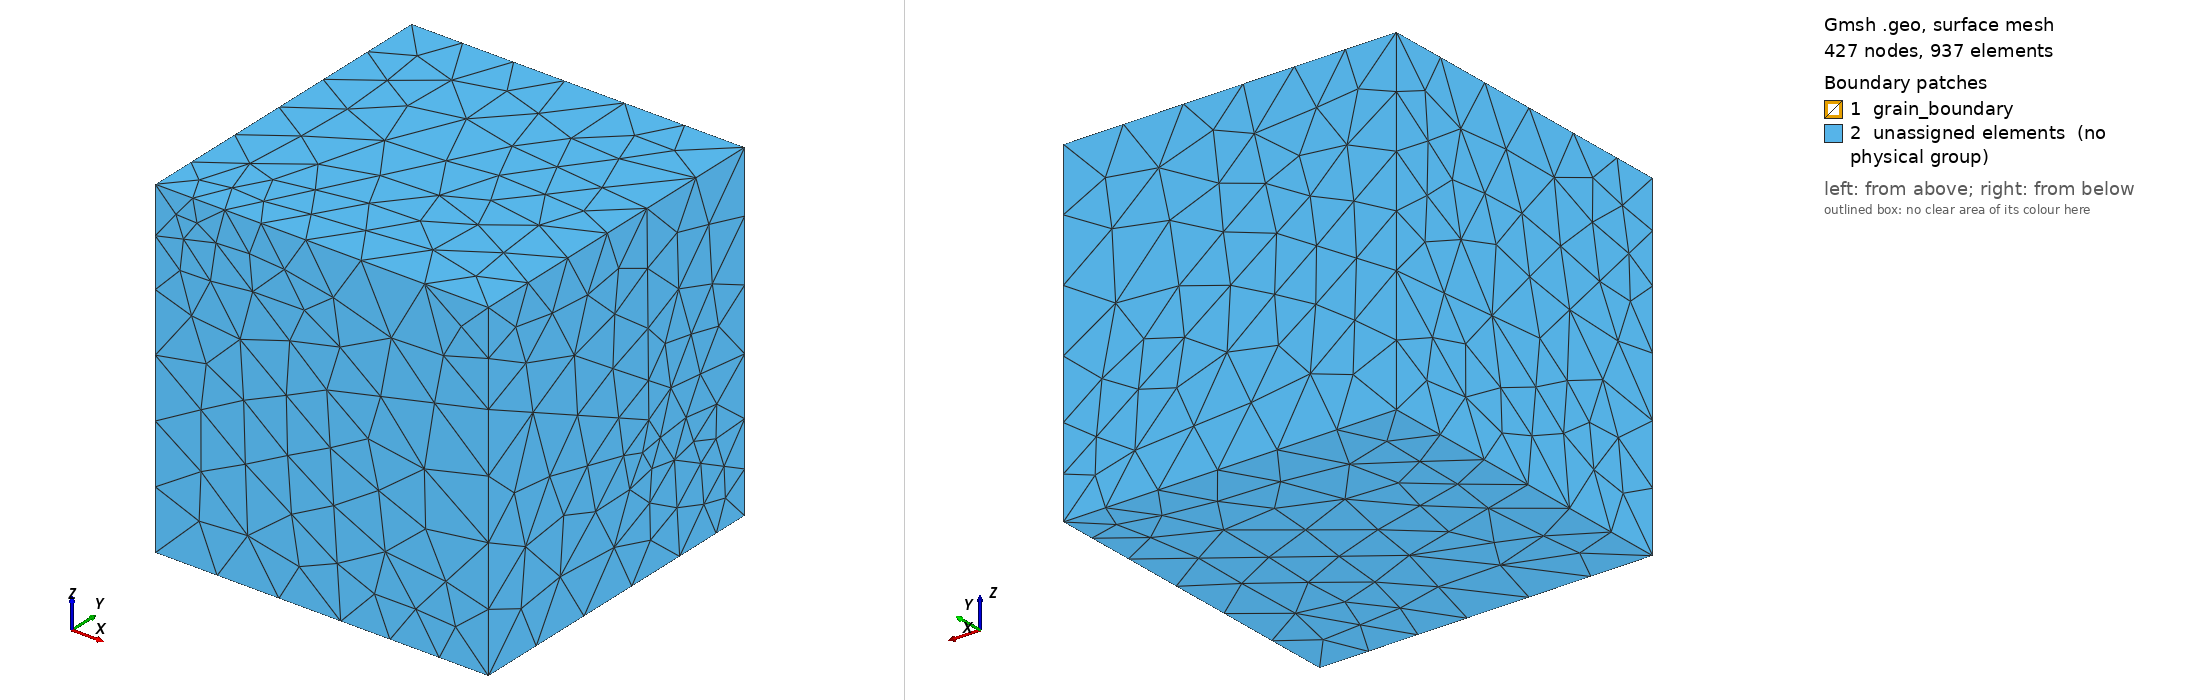

Gmsh geometry script, surface-meshed: 427 nodes, 937 surface elements. Boundary patches (legend numbers): 1 grain_boundary, 2 unassigned elements (no physical group). Left view from above one corner, right view from below the opposite corner. Legend entries are the model's physical surfaces; 'unassigned elements' are surfaces in no physical group. The drawing asked Gmsh for element sizes between 1% and 20% of the model's largest extent; the script's own settings can give other sizes.

=== six_grain_poly_gb.geo (drawn) ===
cl__1 = 0.9736359999999999;
cl__2 = 0.736333;
cl__3 = 0.816317;
cl__4 = 0.279624;
cl__5 = 0.664276;
cl__6 = 0.373619;
cl__7 = 0.41573;
cl__8 = 0.715002;
cl__9 = 0.886951;
cl__10 = 0.54217;
cl__11 = 0.995151;
cl__12 = 0.364882;
cl__13 = 0.227704;
cl__14 = 0.70086;
cl__15 = 0.736673;
cl__16 = 0.253928;
cl__17 = 0.5076349999999999;
cl__18 = 0.952804;
cl__19 = 0.371408;
cl__20 = 0.808326;
cl__21 = 0.55354;
cl__22 = 0.203921;
cl__23 = 0.694209;
cl__24 = 0.762586;
cl__25 = 0.699076;
cl__26 = 1e+22;
cl__27 = 0.878979;
cl__28 = 1.12172;
cl__29 = 0.828753;
cl__30 = 0.919654;
cl__31 = 0.618409;
Point(0) = {0, 0, 0, cl__1};
Point(1) = {1.11305, 0, 5.551119999999999e-17, cl__2};
Point(2) = {0, 0.9736359999999999, 0, cl__3};
Point(3) = {0.9154060000000001, 0.7093120000000001, 0, cl__2};
Point(4) = {0, 0, 1.72038, cl__4};
Point(5) = {0, 0.88075, 0.811015, cl__5};
Point(6) = {0.364369, 0, 1.803, cl__6};
Point(7) = {0.5457109999999999, 0.685972, 1.13586, cl__7};
Point(8) = {1.02914, 0, 1.22794, cl__8};
Point(9) = {0.879822, 0.6166970000000001, 0.898369, cl__7};
Point(10) = {1.11305, 0, 0, cl__2};
Point(11) = {2, 0, 0, cl__9};
Point(12) = {0.9154060000000001, 0.7093120000000001, 0, cl__2};
Point(13) = {2, 1.49237, 0, cl__10};
Point(14) = {1.02914, -5.551119999999999e-17, 1.22794, cl__8};
Point(15) = {2, -5.551119999999999e-17, 1.44646, cl__11};
Point(16) = {0.879822, 0.6166970000000001, 0.898369, cl__8};
Point(17) = {2, 1.45209, 0.540671, cl__12};
Point(18) = {1.78199, 1.2765, 0.784771, cl__13};
Point(19) = {2, 1.25182, 0.845685, cl__13};
Point(20) = {1.11022e-16, 0.9736359999999999, 0, cl__3};
Point(21) = {0.719519, 2, 1.14792, cl__14};
Point(22) = {0, 2, 0, cl__15};
Point(23) = {2, 2, 0, cl__16};
Point(24) = {0.5457109999999999, 0.685972, 1.13586, cl__7};
Point(25) = {2, 2, 0.253928, cl__16};
Point(26) = {-1.11022e-16, 2, 0.736673, cl__15};
Point(27) = {-1.11022e-16, 0.88075, 0.811015, cl__5};
Point(28) = {2, 1.49237, 0, cl__17};
Point(29) = {0.9154060000000001, 0.7093120000000001, 0, cl__18};
Point(30) = {0.949413, 1.36115, 1.32175, cl__14};
Point(31) = {0.879822, 0.6166970000000001, 0.898369, cl__7};
Point(32) = {2, 1.45209, 0.540671, cl__19};
Point(33) = {1.78199, 1.2765, 0.784771, cl__19};
Point(34) = {0.5457109999999999, 0.685972, 1.13586, cl__20};
Point(35) = {2, 0, 1.44646, cl__21};
Point(36) = {0.364369, 1.11022e-16, 1.803, cl__22};
Point(37) = {2, 1.25182, 0.845685, cl__13};
Point(38) = {0.417031, 1.11022e-16, 2, cl__22};
Point(39) = {2, 0, 2, cl__21};
Point(40) = {1.11665, 1.33433, 2, cl__23};
Point(41) = {2, 1.23741, 2, cl__24};
Point(42) = {0.949413, 1.36115, 1.32175, cl__25};
Point(43) = {1.78199, 1.2765, 0.784771, cl__13};
Point(44) = {0.879822, 0.6166970000000001, 0.898369, cl__26};
Point(45) = {1.02914, 0, 1.22794, cl__27};
Point(46) = {0, 0.88075, 0.811015, cl__28};
Point(47) = {0, 2, 0.736673, cl__29};
Point(48) = {0.919654, 2, 2, cl__23};
Point(49) = {0, 0, 2, cl__4};
Point(50) = {0.417031, 0, 2, cl__22};
Point(51) = {0, 2, 2, cl__30};
Point(52) = {1.11665, 1.33433, 2, cl__23};
Point(53) = {0.949413, 1.36115, 1.32175, cl__25};
Point(54) = {0.5457109999999999, 0.685972, 1.13586, cl__26};
Point(55) = {0.364369, 0, 1.803, cl__22};
Point(56) = {1.78199, 1.2765, 0.784771, cl__26};
Point(57) = {2, 2, 0.253928, cl__31};
Point(58) = {0.919654, 2, 2, cl__23};
Point(59) = {2, 2, 2, cl__24};
Line(1) = {1, 8};
Line(2) = {8, 9};
Line(3) = {9, 3};
Line(4) = {3, 1};
Line(5) = {1, 0};
Line(6) = {0, 4};
Line(7) = {4, 6};
Line(8) = {6, 8};
Line(9) = {3, 2};
Line(10) = {2, 0};
Line(11) = {9, 7};
Line(12) = {7, 5};
Line(13) = {5, 2};
Line(14) = {5, 4};
Line(15) = {7, 6};
Line(16) = {11, 13};
Line(17) = {13, 3};
Line(18) = {3, 1};
Line(19) = {1, 11};
Line(20) = {11, 15};
Line(21) = {15, 19};
Line(22) = {19, 17};
Line(23) = {17, 13};
Line(24) = {1, 8};
Line(25) = {8, 15};
Line(26) = {17, 18};
Line(27) = {18, 9};
Line(28) = {9, 3};
Line(29) = {8, 9};
Line(30) = {18, 19};
Line(31) = {21, 25};
Line(32) = {25, 17};
Line(33) = {17, 18};
Line(34) = {18, 30};
Line(35) = {30, 21};
Line(36) = {21, 26};
Line(37) = {26, 22};
Line(38) = {22, 23};
Line(39) = {23, 25};
Line(40) = {30, 7};
Line(41) = {7, 5};
Line(42) = {5, 26};
Line(43) = {22, 2};
Line(44) = {2, 3};
Line(45) = {3, 13};
Line(46) = {13, 23};
Line(47) = {5, 2};
Line(48) = {13, 17};
Line(49) = {18, 9};
Line(50) = {9, 7};
Line(51) = {15, 39};
Line(52) = {39, 41};
Line(53) = {41, 19};
Line(54) = {19, 15};
Line(55) = {15, 8};
Line(56) = {8, 6};
Line(57) = {6, 38};
Line(58) = {38, 39};
Line(59) = {6, 7};
Line(60) = {7, 30};
Line(61) = {30, 40};
Line(62) = {40, 38};
Line(63) = {41, 40};
Line(64) = {30, 18};
Line(65) = {18, 19};
Line(66) = {4, 49};
Line(67) = {49, 38};
Line(68) = {38, 6};
Line(69) = {6, 4};
Line(70) = {4, 5};
Line(71) = {5, 26};
Line(72) = {26, 51};
Line(73) = {51, 49};
Line(74) = {26, 21};
Line(75) = {21, 48};
Line(76) = {48, 51};
Line(77) = {21, 30};
Line(78) = {30, 40};
Line(79) = {40, 48};
Line(80) = {40, 38};
Line(81) = {21, 25};
Line(82) = {25, 59};
Line(83) = {59, 48};
Line(84) = {48, 21};
Line(85) = {25, 17};
Line(86) = {17, 19};
Line(87) = {41, 59};
Line(88) = {40, 48};
Curve Loop(1) = {1, 2, 3, 4};
Plane Surface(1) = {1};
Curve Loop(2) = {5, 6, 7, 8, -1};
Plane Surface(2) = {2};
Curve Loop(3) = {-4, 9, 10, -5};
Plane Surface(3) = {3};
Curve Loop(4) = {-9, -3, 11, 12, 13};
Plane Surface(4) = {4};
Curve Loop(5) = {-13, 14, -6, -10};
Plane Surface(5) = {5};
Curve Loop(6) = {-14, -12, 15, -7};
Plane Surface(6) = {6};
Curve Loop(7) = {-15, -11, -2, -8};
Plane Surface(7) = {7};
Curve Loop(8) = {16, 17, 18, 19};
Plane Surface(8) = {8};
Curve Loop(9) = {20, 21, 22, 23, -16};
Plane Surface(9) = {9};
Curve Loop(10) = {-19, 24, 25, -20};
Plane Surface(10) = {10};
Curve Loop(11) = {-17, -23, 26, 27, 28};
Plane Surface(11) = {11};
Curve Loop(12) = {29, -27, 30, -21, -25};
Plane Surface(12) = {12};
Curve Loop(13) = {-22, -30, -26};
Plane Surface(13) = {13};
Curve Loop(14) = {31, 32, 33, 34, 35};
Plane Surface(14) = {14};
Curve Loop(15) = {36, 37, 38, 39, -31};
Plane Surface(15) = {15};
Curve Loop(16) = {-35, 40, 41, 42, -36};
Plane Surface(16) = {16};
Curve Loop(17) = {43, 44, 45, 46, -38};
Plane Surface(17) = {17};
Curve Loop(18) = {-37, -42, 47, -43};
Plane Surface(18) = {18};
Curve Loop(19) = {-46, 48, -32, -39};
Plane Surface(19) = {19};
Curve Loop(20) = {-40, -34, 49, 50};
Plane Surface(20) = {20};
Curve Loop(21) = {51, 52, 53, 54};
Plane Surface(21) = {21};
Curve Loop(22) = {55, 56, 57, 58, -51};
Plane Surface(22) = {22};
Curve Loop(23) = {59, 60, 61, 62, -57};
Plane Surface(23) = {23};
Curve Loop(24) = {-53, 63, -61, 64, 65};
Plane Surface(24) = {24};
Curve Loop(25) = {-62, -63, -52, -58};
Plane Surface(25) = {25};
Curve Loop(26) = {66, 67, 68, 69};
Plane Surface(26) = {26};
Curve Loop(27) = {70, 71, 72, 73, -66};
Plane Surface(27) = {27};
Curve Loop(28) = {74, 75, 76, -72};
Plane Surface(28) = {28};
Curve Loop(29) = {-75, 77, 78, 79};
Plane Surface(29) = {29};
Curve Loop(30) = {-79, 80, -67, -73, -76};
Plane Surface(30) = {30};
Curve Loop(31) = {81, 82, 83, 84};
Plane Surface(31) = {31};
Curve Loop(32) = {85, 86, -53, 87, -82};
Plane Surface(32) = {32};
Curve Loop(33) = {88, -83, -87, 63};
Plane Surface(33) = {33};
Surface Loop(0) = {1, 2, 3, 4, 5, 6, 7};
Volume(0) = {0};
Surface Loop(1) = {8, 9, 10, 11, 1, 12, 13};
Volume(1) = {1};
Surface Loop(2) = {14, 15, 16, 17, 18, 19, 4, 20, 11};
Volume(2) = {2};
Surface Loop(3) = {12, 21, 22, 7, 23, 24, 25, 20};
Volume(3) = {3};
Surface Loop(4) = {6, 26, 27, 16, 28, 29, 30, 23};
Volume(4) = {4};
Surface Loop(5) = {13, 24, 14, 29, 31, 32, 33};
Volume(5) = {5};
//Physical Volume(0) = {0};
//Physical Volume(1) = {1};
//Physical Volume(2) = {2};
//Physical Volume(3) = {3};
//Physical Volume(4) = {4};
//Physical Volume(5) = {5};
//Physical Surface("right") = {9, 19, 21, 32};
//Physical Surface("left") = {5, 18, 27};
//Physical Surface("front") = {25, 30, 33};
//Physical Surface("back") = {3, 8, 17};
//Physical Surface("top") = {15, 28, 31};
//Physical Surface("bottom") = {2, 10, 22, 26};
Physical Surface("grain_boundary") = {1, 4, 6, 7, 11, 12, 13, 14, 16, 20, 23, 24, 29};
//+
Physical Curve("source", 88) = {62, 79, 63, 21, 53, 22, 23, 32, 75, 36, 31};
//+
Physical Curve("sink", 89) = {14, 13, 42, 9, 17, 4, 1, 25, 8, 57, 7};
//+
Coherence;
//+
